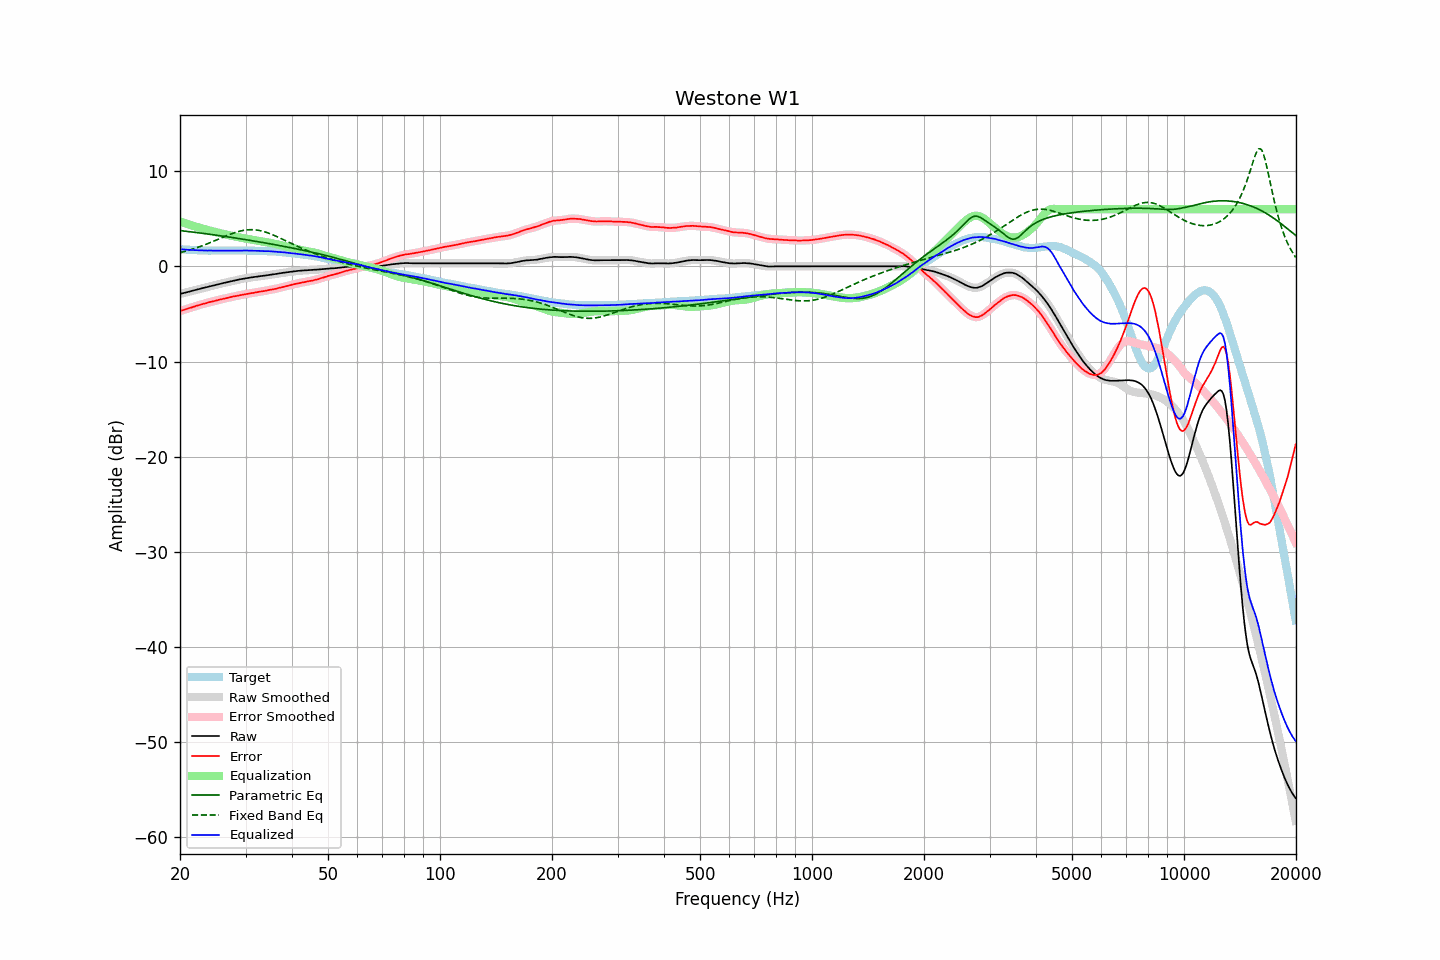

Data behind this chart, as committed beside it:
frequency, raw, error, smoothed, error_smoothed, equalization, parametric_eq, fixed_band_eq, equalized_raw, equalized_smoothed, target
20.00, -2.90, -4.70, -2.90, -4.70, 4.70, 3.76, 1.43, 1.80, 1.80, 1.80
20.20, -2.86, -4.65, -2.86, -4.65, 4.65, 3.74, 1.48, 1.79, 1.79, 1.79
20.40, -2.81, -4.59, -2.81, -4.59, 4.59, 3.72, 1.52, 1.78, 1.78, 1.78
20.61, -2.77, -4.54, -2.77, -4.54, 4.54, 3.70, 1.57, 1.77, 1.76, 1.77
20.81, -2.73, -4.48, -2.73, -4.48, 4.48, 3.68, 1.62, 1.75, 1.75, 1.75
21.02, -2.69, -4.43, -2.69, -4.43, 4.43, 3.66, 1.67, 1.74, 1.74, 1.74
21.23, -2.64, -4.37, -2.64, -4.37, 4.38, 3.64, 1.72, 1.74, 1.73, 1.73
21.44, -2.60, -4.34, -2.60, -4.33, 4.32, 3.62, 1.77, 1.72, 1.72, 1.74
21.66, -2.55, -4.27, -2.55, -4.27, 4.27, 3.60, 1.82, 1.72, 1.72, 1.72
21.87, -2.51, -4.22, -2.51, -4.22, 4.22, 3.58, 1.88, 1.71, 1.71, 1.72
22.09, -2.46, -4.16, -2.46, -4.16, 4.17, 3.56, 1.93, 1.71, 1.70, 1.70
22.31, -2.42, -4.11, -2.42, -4.11, 4.11, 3.54, 1.99, 1.70, 1.69, 1.69
22.54, -2.38, -4.07, -2.38, -4.06, 4.06, 3.52, 2.05, 1.68, 1.69, 1.68
22.76, -2.33, -4.01, -2.33, -4.01, 4.01, 3.49, 2.11, 1.68, 1.68, 1.68
22.99, -2.29, -3.96, -2.29, -3.96, 3.97, 3.47, 2.17, 1.68, 1.67, 1.67
23.22, -2.25, -3.91, -2.25, -3.92, 3.92, 3.45, 2.24, 1.67, 1.67, 1.66
23.45, -2.21, -3.88, -2.21, -3.87, 3.87, 3.43, 2.30, 1.66, 1.66, 1.67
23.69, -2.17, -3.83, -2.17, -3.83, 3.83, 3.41, 2.37, 1.66, 1.66, 1.66
23.92, -2.12, -3.77, -2.12, -3.78, 3.78, 3.38, 2.44, 1.66, 1.66, 1.65
24.16, -2.08, -3.74, -2.08, -3.74, 3.74, 3.36, 2.51, 1.66, 1.66, 1.66
24.40, -2.04, -3.70, -2.04, -3.70, 3.70, 3.34, 2.58, 1.66, 1.66, 1.66
24.65, -2.00, -3.66, -2.00, -3.66, 3.65, 3.31, 2.65, 1.65, 1.65, 1.66
24.89, -1.96, -3.62, -1.96, -3.61, 3.61, 3.29, 2.72, 1.65, 1.65, 1.66
25.14, -1.92, -3.57, -1.92, -3.57, 3.57, 3.27, 2.79, 1.65, 1.65, 1.65
25.39, -1.88, -3.53, -1.88, -3.53, 3.53, 3.24, 2.86, 1.65, 1.65, 1.65
25.65, -1.84, -3.49, -1.84, -3.48, 3.49, 3.22, 2.94, 1.65, 1.65, 1.65
25.91, -1.79, -3.44, -1.79, -3.44, 3.45, 3.19, 3.01, 1.66, 1.65, 1.65
26.16, -1.75, -3.40, -1.75, -3.40, 3.41, 3.17, 3.08, 1.66, 1.65, 1.65
26.43, -1.72, -3.37, -1.72, -3.37, 3.37, 3.14, 3.15, 1.65, 1.65, 1.65
26.69, -1.68, -3.33, -1.68, -3.33, 3.33, 3.12, 3.22, 1.65, 1.65, 1.65
26.96, -1.64, -3.29, -1.64, -3.29, 3.29, 3.09, 3.29, 1.65, 1.65, 1.65
27.23, -1.60, -3.25, -1.60, -3.25, 3.25, 3.07, 3.36, 1.65, 1.65, 1.65
27.50, -1.56, -3.21, -1.56, -3.21, 3.22, 3.04, 3.42, 1.66, 1.66, 1.65
27.77, -1.52, -3.18, -1.52, -3.18, 3.18, 3.02, 3.48, 1.66, 1.66, 1.66
28.05, -1.48, -3.14, -1.48, -3.14, 3.14, 2.99, 3.54, 1.66, 1.66, 1.66
28.33, -1.45, -3.12, -1.45, -3.11, 3.11, 2.97, 3.59, 1.66, 1.66, 1.67
28.62, -1.41, -3.07, -1.41, -3.08, 3.07, 2.94, 3.64, 1.66, 1.66, 1.66
28.90, -1.37, -3.04, -1.37, -3.05, 3.04, 2.91, 3.69, 1.67, 1.67, 1.67
29.19, -1.34, -3.01, -1.34, -3.01, 3.01, 2.89, 3.73, 1.67, 1.67, 1.67
29.48, -1.31, -2.98, -1.30, -2.98, 2.97, 2.86, 3.77, 1.67, 1.67, 1.67
29.78, -1.27, -2.94, -1.27, -2.94, 2.94, 2.83, 3.80, 1.67, 1.67, 1.67
30.08, -1.24, -2.91, -1.24, -2.91, 2.91, 2.80, 3.82, 1.67, 1.67, 1.67
30.38, -1.22, -2.88, -1.22, -2.88, 2.88, 2.78, 3.84, 1.66, 1.66, 1.66
30.68, -1.20, -2.85, -1.20, -2.85, 2.85, 2.75, 3.85, 1.65, 1.66, 1.65
30.99, -1.17, -2.82, -1.17, -2.83, 2.82, 2.72, 3.86, 1.65, 1.65, 1.65
31.30, -1.15, -2.80, -1.15, -2.80, 2.79, 2.69, 3.85, 1.64, 1.64, 1.65
31.61, -1.13, -2.78, -1.13, -2.77, 2.77, 2.66, 3.85, 1.64, 1.64, 1.65
31.93, -1.11, -2.74, -1.11, -2.74, 2.74, 2.64, 3.83, 1.63, 1.63, 1.63
32.24, -1.08, -2.71, -1.08, -2.71, 2.71, 2.61, 3.81, 1.63, 1.63, 1.63
32.57, -1.05, -2.67, -1.05, -2.68, 2.68, 2.58, 3.78, 1.63, 1.63, 1.62
32.89, -1.03, -2.65, -1.03, -2.65, 2.65, 2.55, 3.75, 1.62, 1.62, 1.62
33.22, -1.01, -2.63, -1.01, -2.63, 2.62, 2.52, 3.71, 1.61, 1.61, 1.62
33.55, -0.99, -2.60, -0.99, -2.60, 2.59, 2.49, 3.66, 1.60, 1.60, 1.61
33.89, -0.97, -2.57, -0.97, -2.57, 2.56, 2.46, 3.61, 1.59, 1.60, 1.60
34.23, -0.94, -2.53, -0.94, -2.53, 2.54, 2.43, 3.56, 1.59, 1.59, 1.59
34.57, -0.91, -2.50, -0.91, -2.50, 2.51, 2.40, 3.50, 1.60, 1.59, 1.59
34.92, -0.89, -2.46, -0.89, -2.47, 2.47, 2.37, 3.43, 1.58, 1.59, 1.57
35.27, -0.86, -2.45, -0.86, -2.44, 2.44, 2.34, 3.36, 1.58, 1.58, 1.59
35.62, -0.84, -2.41, -0.84, -2.41, 2.40, 2.31, 3.29, 1.56, 1.57, 1.57
35.97, -0.81, -2.37, -0.81, -2.38, 2.37, 2.28, 3.22, 1.56, 1.56, 1.56
... 635 more rows
